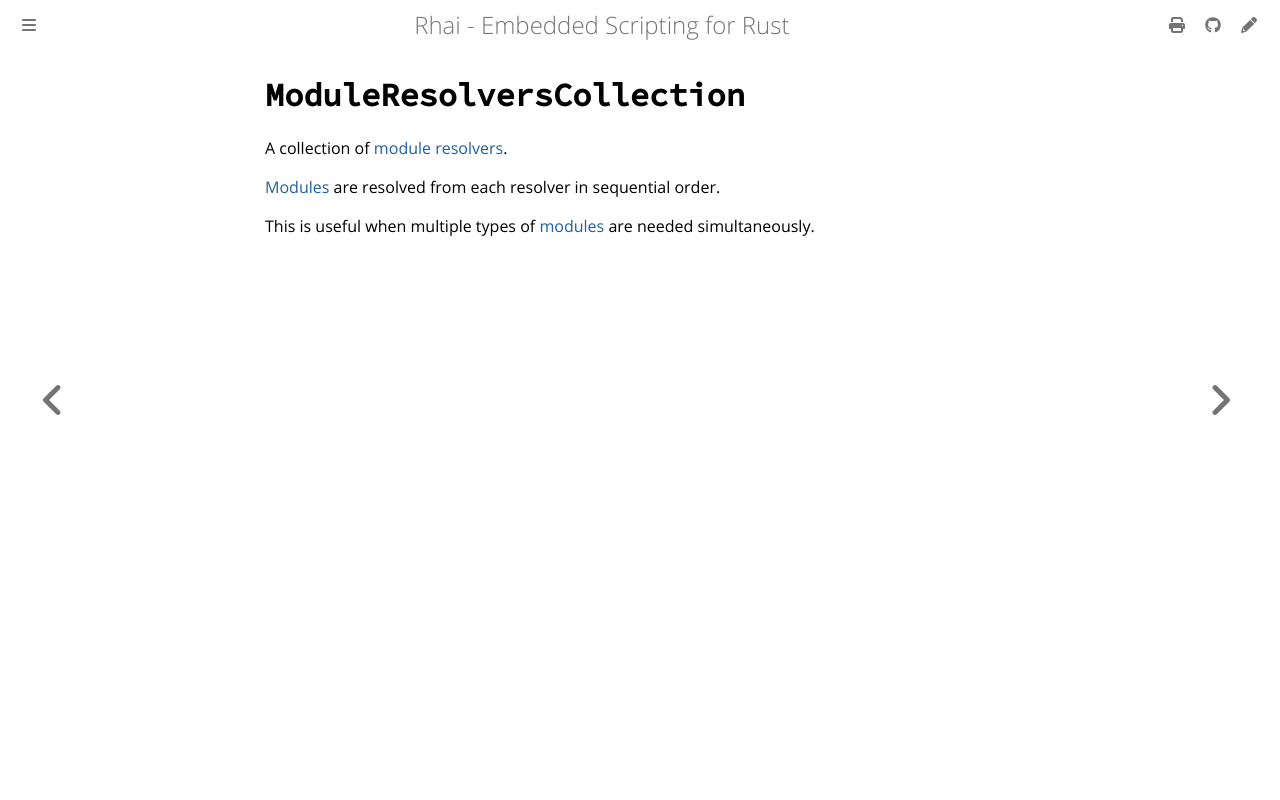

repository: rhaiscript/book · page: rust/modules/resolvers/collection.html · generator: mdbook

`ModuleResolversCollection`
===========================

{{#include ../../../links.md}}


A collection of [module resolvers].

[Modules] are resolved from each resolver in sequential order.

This is useful when multiple types of [modules] are needed simultaneously.
